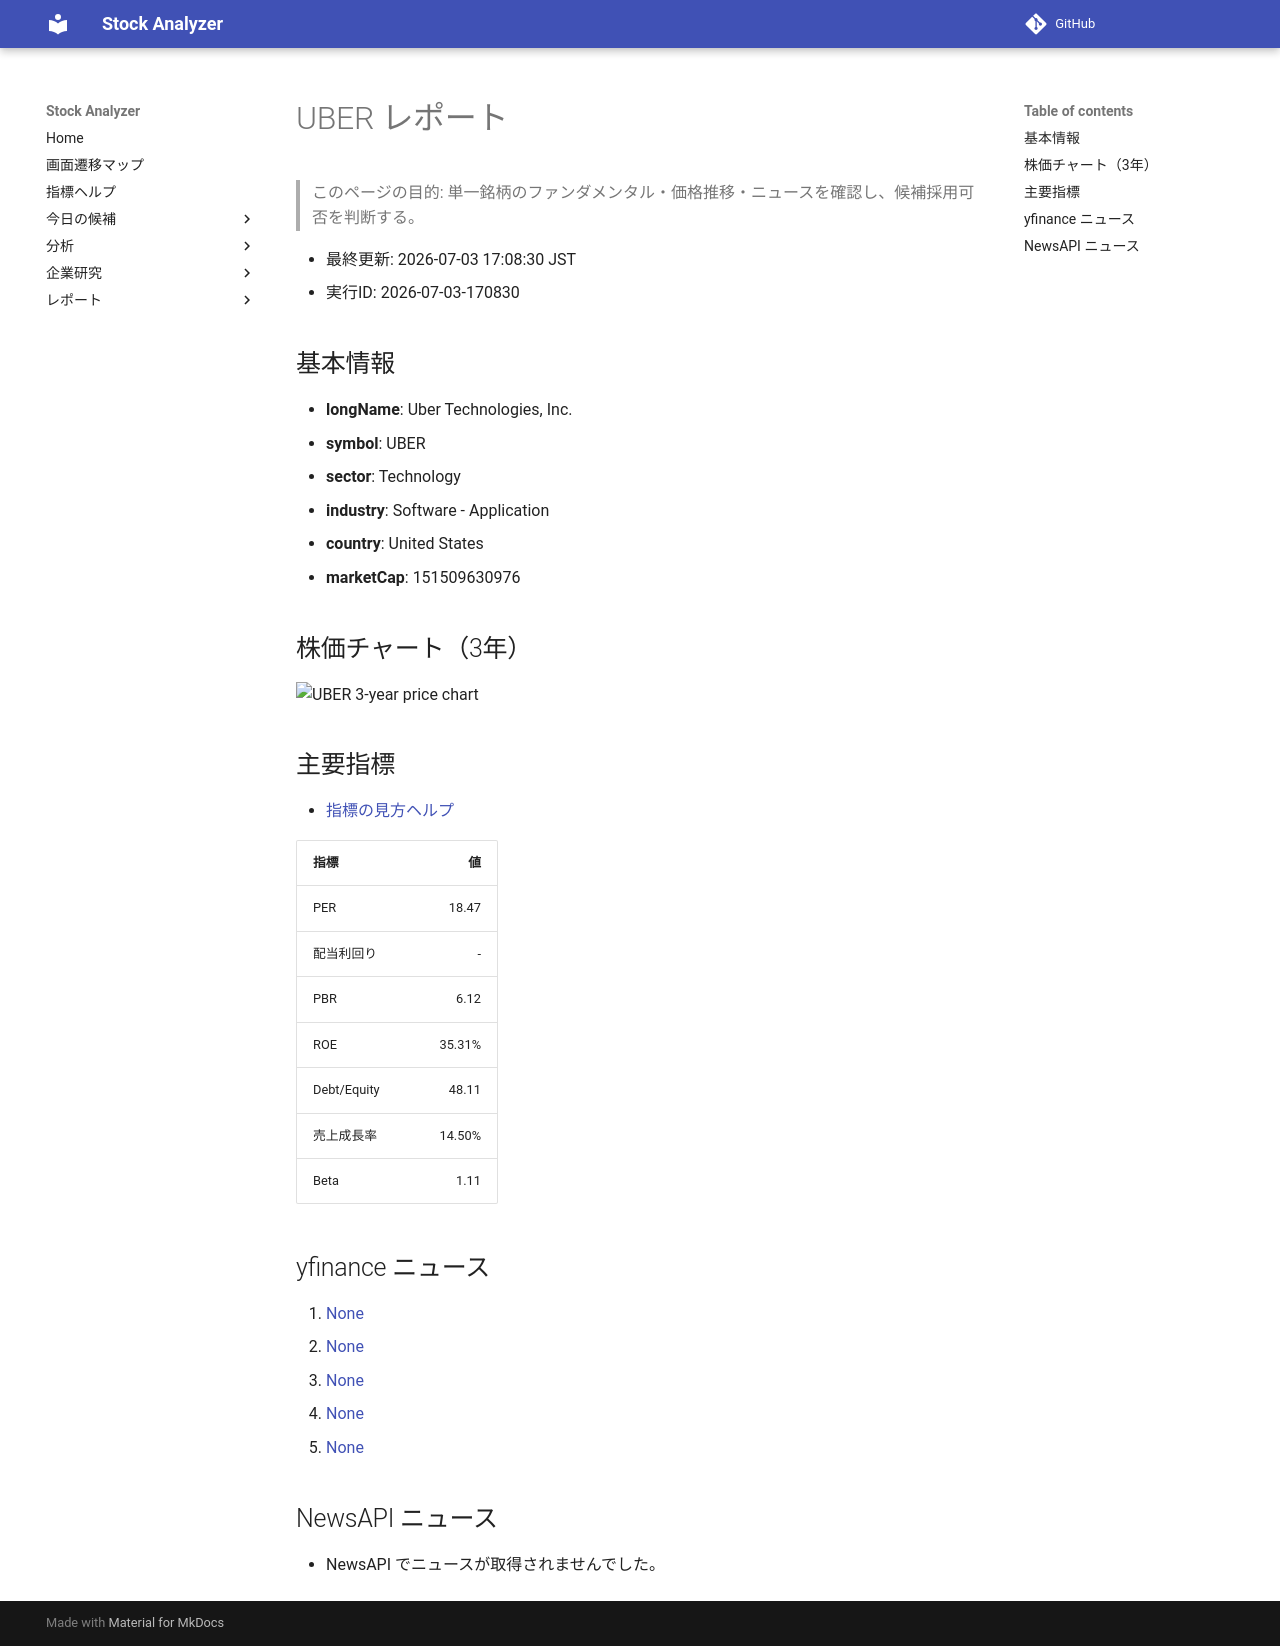

repository: Yumi-note/Making-APP · page: reports/2026-07-03/170830/UBER/index.html · generator: mkdocs

# UBER レポート

> このページの目的: 単一銘柄のファンダメンタル・価格推移・ニュースを確認し、候補採用可否を判断する。

- 最終更新: 2026-07-03 17:08:30 JST
- 実行ID: 2026-07-03-170830

## 基本情報

- **longName**: Uber Technologies, Inc.
- **symbol**: UBER
- **sector**: Technology
- **industry**: Software - Application
- **country**: United States
- **marketCap**: 151509630976

## 株価チャート（3年）

![UBER 3-year price chart](UBER_3y.png)

## 主要指標

- [指標の見方ヘルプ](../../../../indicators.md)

| 指標 | 値 |
|---|---:|
| PER | 18.47 |
| 配当利回り | - |
| PBR | 6.12 |
| ROE | 35.31% |
| Debt/Equity | 48.11 |
| 売上成長率 | 14.50% |
| Beta | 1.11 |

## yfinance ニュース

1. [None](None)
2. [None](None)
3. [None](None)
4. [None](None)
5. [None](None)

## NewsAPI ニュース

- NewsAPI でニュースが取得されませんでした。
